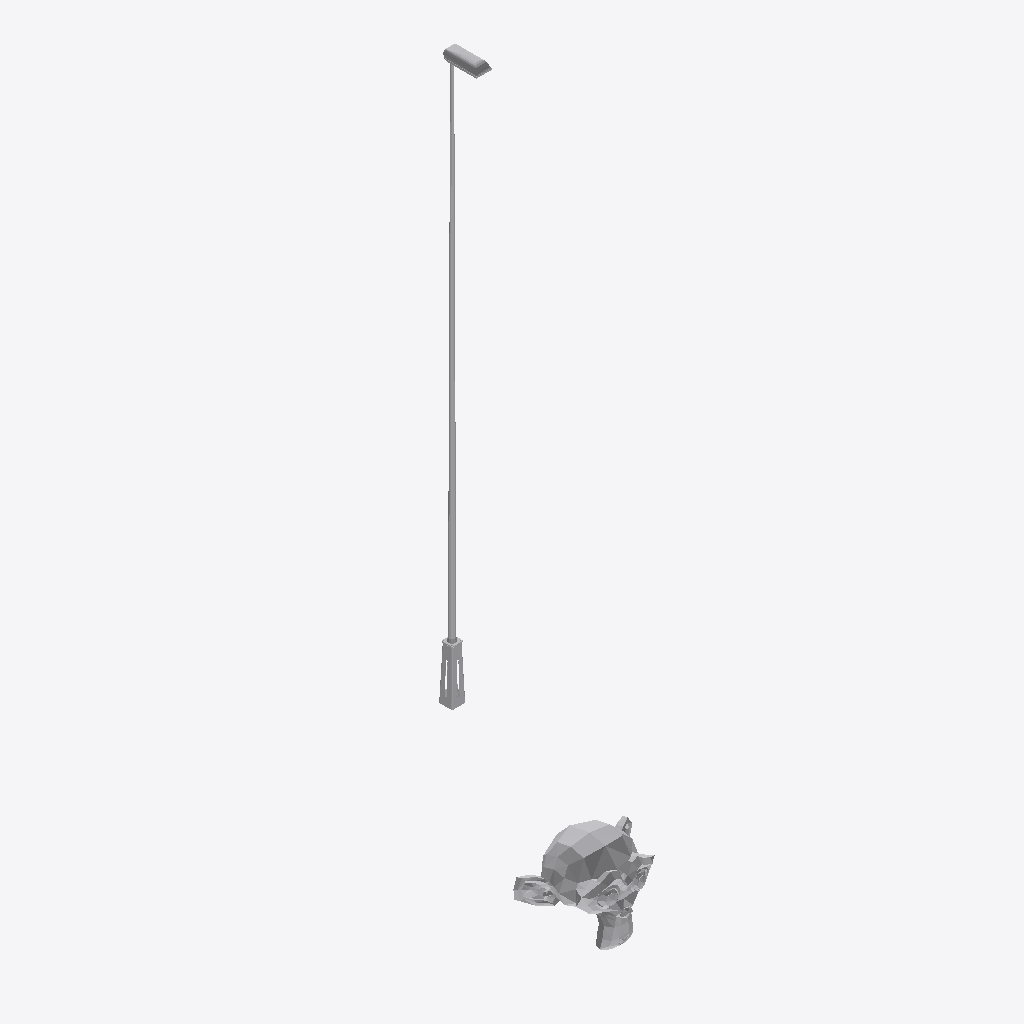
Isometric view of an IFC building model (IFC-SPF (STEP), schema IFC4, length unit metre), seen from the south-west, elements coloured by IFC class: 2 other elements (light grey).
Extent 2.8 m × 5.6 m × 15.0 m (x, y, z). Storeys (1): My Storey at 0.00 m. Elements (2): 2 IfcBuildingElementProxy.

HEADER;
FILE_DESCRIPTION(('ViewDefinition[DesignTransferView]'),'2;1');
FILE_NAME('test_negative-regex.ifc','2025-02-18T10:57:21+01:00',(''),(''),'IfcOpenShell 0.8.1-alpha250204','Bonsai 0.8.1-alpha250204-f0f2dda','Nobody');
FILE_SCHEMA(('IFC4'));
ENDSEC;
DATA;
#1=IFCPROJECT('0Bz1Cn4$r7HvLhkiyv83Lp',$,'My Project',$,$,$,$,(#14,#26),#9);
#31=IFCSITE('1n$9aPqL1Dk98pNIP9SDNf',$,'My Site',$,$,#54,$,$,$,$,$,$,$,$);
#37=IFCBUILDING('0iSKmnPSDDquZTqt_Tn9L4',$,'My Building',$,$,#60,$,$,$,$,$,$);
#43=IFCBUILDINGSTOREY('0vaEA3R6z2WvZO_8Y6ebd5',$,'My Storey',$,$,#66,$,$,$,$);
#67=IFCBUILDINGELEMENTPROXY('3QKd5n5WXFpBaj$vOr8Nme',$,'Dummyobject_Suzanne',$,$,#2240,#583,$,.COMPLEX.);
#585=IFCBUILDINGELEMENTPROXY('2th6fgluv6lRBwij73XVek',$,'Lightpole-12m','MyImportantLongNameID',$,#2245,#2235,$,.COMPLEX.);
ENDSEC;
